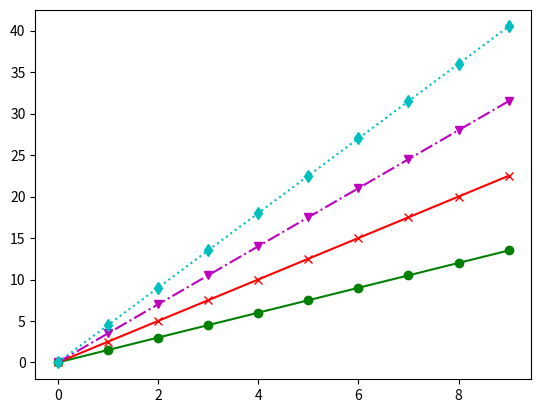

Write the Python code that produced this figure.
#!/usr/bin/env python3
# -*- coding: utf-8 -*-
"""
Created on Mon Jul 17 16:41:19 2017

[redacted]
"""

import matplotlib.pyplot  as plt
import numpy as np
a=np.arange(10)
plt.plot(a,a*1.5,"go-",a,a*2.5,"r-x",a,a*3.5,"m-.v",a,a*4.5,"c:d")
plt.show()
